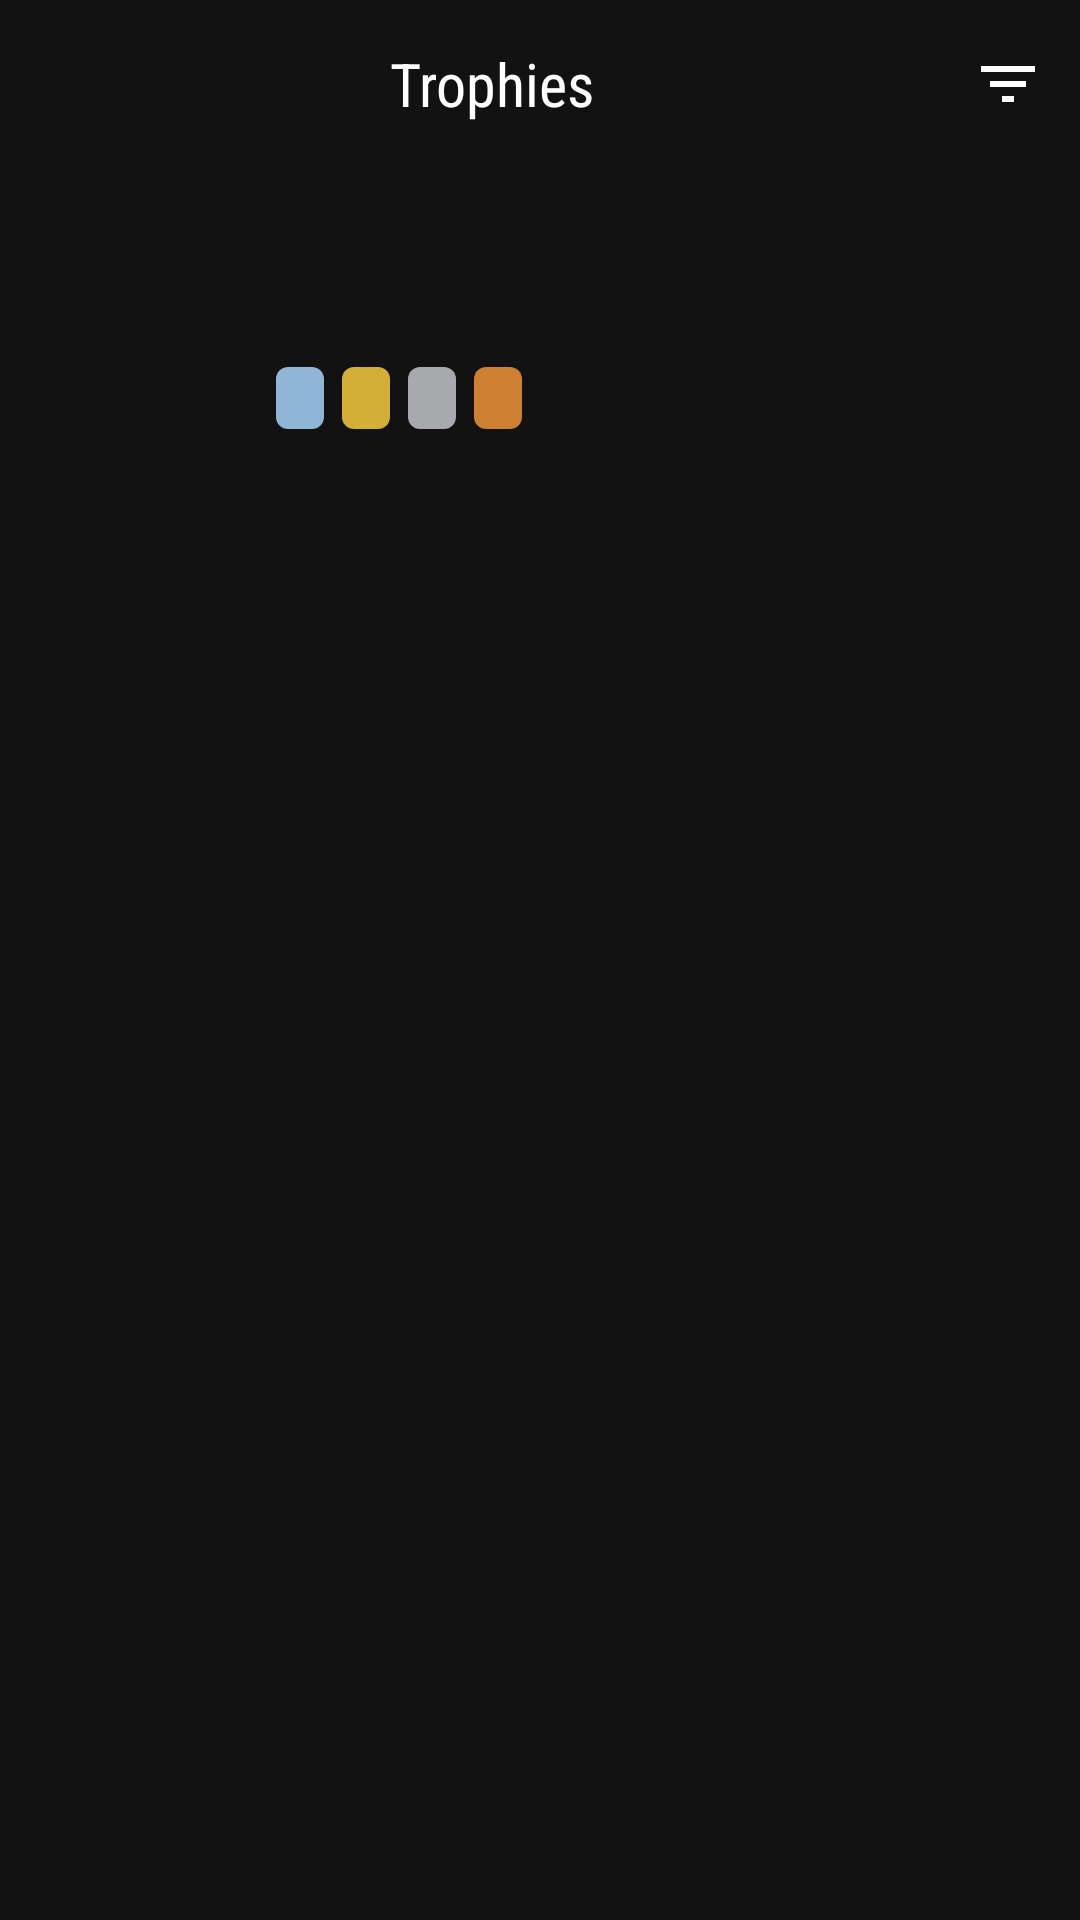

Produce the Android XML layout that renders to this screen, including the resource entries it uses.
<!-- AndroidManifest.xml: application theme AppTheme -->
<!-- res/layout/activity_trophies.xml -->
<?xml version="1.0" encoding="utf-8"?>
<androidx.constraintlayout.widget.ConstraintLayout
    xmlns:android="http://schemas.android.com/apk/res/android"
    xmlns:app="http://schemas.android.com/apk/res-auto"
    android:layout_width="match_parent"
    android:layout_height="match_parent">

    <com.google.android.material.appbar.MaterialToolbar
        android:id="@+id/toolbar"
        android:layout_width="match_parent"
        android:layout_height="wrap_content"
        app:layout_constraintTop_toTopOf="parent"
        android:theme="@style/AppTheme.Toolbar">
        <FrameLayout
            android:layout_width="match_parent"
            android:layout_height="match_parent">

            <androidx.appcompat.widget.AppCompatTextView
                android:id="@+id/titleTextView"
                android:layout_width="match_parent"
                android:layout_height="wrap_content"
                android:layout_gravity="center_vertical"
                android:gravity="center"
                android:paddingStart="56dp"
                android:paddingEnd="104dp"
                android:maxLines="1"
                android:ellipsize="end"
                android:fontFamily="sans-serif-condensed"
                android:text="@string/trophy_group_fallback_header"
                android:textColor="?attr/colorOnPrimary"
                android:textSize="20dp"/>

            <ImageButton
                android:id="@+id/backButton"
                android:layout_width="wrap_content"
                android:layout_height="wrap_content"
                android:layout_gravity="start|center_vertical"
                android:padding="12dp"
                android:background="?attr/selectableItemBackgroundBorderless"
                android:foreground="@drawable/bg_focus_highlight"
                android:focusable="true"
                android:contentDescription="@string/action_back"
                android:src="@drawable/ic_arrow_back"
                android:tint="?attr/colorOnPrimary"/>

            <LinearLayout
                android:layout_width="wrap_content"
                android:layout_height="wrap_content"
                android:layout_gravity="end|center_vertical"
                android:orientation="horizontal">

                <ImageButton
                    android:id="@+id/trophySortButton"
                    android:layout_width="wrap_content"
                    android:layout_height="wrap_content"
                    android:padding="12dp"
                    android:background="?attr/selectableItemBackgroundBorderless"
                    android:foreground="@drawable/bg_focus_highlight"
                    android:focusable="true"
                    android:contentDescription="@string/trophy_sort_content_description"
                    android:src="@drawable/ic_sort"
                    android:tint="?attr/colorOnPrimary"/>

                <ImageButton
                    android:id="@+id/trophyFilterButton"
                    android:layout_width="wrap_content"
                    android:layout_height="wrap_content"
                    android:padding="12dp"
                    android:background="?attr/selectableItemBackgroundBorderless"
                    android:foreground="@drawable/bg_focus_highlight"
                    android:focusable="true"
                    android:contentDescription="@string/trophy_filter_content_description"
                    android:src="@drawable/ic_filter"
                    android:tint="?attr/colorOnPrimary"/>

            </LinearLayout>
        </FrameLayout>
    </com.google.android.material.appbar.MaterialToolbar>

    <LinearLayout
        android:id="@+id/trophyHeader"
        android:layout_width="match_parent"
        android:layout_height="wrap_content"
        android:orientation="horizontal"
        android:gravity="center_vertical"
        android:padding="16dp"
        app:layout_constraintTop_toBottomOf="@id/toolbar">

        <com.google.android.material.card.MaterialCardView
            android:layout_width="64dp"
            android:layout_height="64dp"
            app:cardCornerRadius="8dp"
            app:cardElevation="0dp">

            <ImageView
                android:id="@+id/trophyHeaderArt"
                android:layout_width="match_parent"
                android:layout_height="match_parent"
                android:scaleType="centerCrop"
                android:contentDescription="@null" />

        </com.google.android.material.card.MaterialCardView>

        <LinearLayout
            android:layout_width="0dp"
            android:layout_height="wrap_content"
            android:layout_weight="1"
            android:layout_marginStart="12dp"
            android:orientation="vertical">

            <TextView
                android:id="@+id/trophyHeaderGameName"
                android:layout_width="match_parent"
                android:layout_height="wrap_content"
                android:textColor="?attr/pyluxAccent"
                android:textSize="17sp"
                android:textStyle="bold"
                android:maxLines="2"
                android:ellipsize="end" />

            <TextView
                android:id="@+id/trophyHeaderProgress"
                android:layout_width="match_parent"
                android:layout_height="wrap_content"
                android:layout_marginTop="4dp"
                android:textColor="@android:color/white"
                android:textSize="13sp" />

            <LinearLayout
                android:layout_width="match_parent"
                android:layout_height="wrap_content"
                android:layout_marginTop="6dp"
                android:orientation="horizontal">

                <TextView
                    android:id="@+id/trophyHeaderPlatinumCount"
                    style="@style/TrophyHeaderCount"
                    android:background="@drawable/bg_trophy_platinum" />

                <TextView
                    android:id="@+id/trophyHeaderGoldCount"
                    style="@style/TrophyHeaderCount"
                    android:background="@drawable/bg_trophy_gold" />

                <TextView
                    android:id="@+id/trophyHeaderSilverCount"
                    style="@style/TrophyHeaderCount"
                    android:background="@drawable/bg_trophy_silver" />

                <TextView
                    android:id="@+id/trophyHeaderBronzeCount"
                    style="@style/TrophyHeaderCount"
                    android:background="@drawable/bg_trophy_bronze" />

                <TextView
                    android:id="@+id/trophyHeaderAchievedCount"
                    android:layout_width="0dp"
                    android:layout_height="wrap_content"
                    android:layout_weight="1"
                    android:layout_gravity="center_vertical"
                    android:layout_marginStart="4dp"
                    android:maxLines="1"
                    android:ellipsize="end"
                    android:textColor="@android:color/white"
                    android:textSize="12sp" />

            </LinearLayout>

        </LinearLayout>

    </LinearLayout>

    <ProgressBar
        android:id="@+id/trophyProgressBar"
        android:layout_width="wrap_content"
        android:layout_height="wrap_content"
        app:layout_constraintTop_toBottomOf="@id/trophyHeader"
        app:layout_constraintBottom_toBottomOf="parent"
        app:layout_constraintStart_toStartOf="parent"
        app:layout_constraintEnd_toEndOf="parent" />

    <TextView
        android:id="@+id/trophyEmptyStateText"
        android:layout_width="0dp"
        android:layout_height="wrap_content"
        android:layout_margin="24dp"
        android:gravity="center"
        android:text="@string/quick_settings_trophies_empty"
        android:textColor="#B3B3B3"
        android:textSize="14sp"
        android:visibility="gone"
        app:layout_constraintTop_toBottomOf="@id/trophyHeader"
        app:layout_constraintBottom_toBottomOf="parent"
        app:layout_constraintStart_toStartOf="parent"
        app:layout_constraintEnd_toEndOf="parent" />

    <androidx.recyclerview.widget.RecyclerView
        android:id="@+id/trophyRecyclerView"
        android:layout_width="match_parent"
        android:layout_height="0dp"
        android:visibility="gone"
        app:layout_constraintTop_toBottomOf="@id/trophyHeader"
        app:layout_constraintBottom_toBottomOf="parent"/>

</androidx.constraintlayout.widget.ConstraintLayout>
<!-- resources referenced by this layout -->
<resources>
  <!-- drawable bg_trophy_bronze (drawable) -->
  <?xml version="1.0" encoding="utf-8"?>
  <shape xmlns:android="http://schemas.android.com/apk/res/android"
      android:shape="rectangle">
      <solid android:color="#CD7F32" />
      <corners android:radius="4dp" />
  </shape>
  <!-- drawable bg_trophy_gold (drawable) -->
  <?xml version="1.0" encoding="utf-8"?>
  <shape xmlns:android="http://schemas.android.com/apk/res/android"
      android:shape="rectangle">
      <solid android:color="#D4AF37" />
      <corners android:radius="4dp" />
  </shape>
  <!-- drawable bg_trophy_platinum (drawable) -->
  <?xml version="1.0" encoding="utf-8"?>
  <shape xmlns:android="http://schemas.android.com/apk/res/android"
      android:shape="rectangle">
      <solid android:color="#8FB6D6" />
      <corners android:radius="4dp" />
  </shape>
  <!-- drawable bg_trophy_silver (drawable) -->
  <?xml version="1.0" encoding="utf-8"?>
  <shape xmlns:android="http://schemas.android.com/apk/res/android"
      android:shape="rectangle">
      <solid android:color="#A8A9AD" />
      <corners android:radius="4dp" />
  </shape>
  <!-- drawable ic_filter (drawable) -->
  <?xml version="1.0" encoding="utf-8"?>
  <vector xmlns:android="http://schemas.android.com/apk/res/android"
      android:width="24dp"
      android:height="24dp"
      android:viewportWidth="24"
      android:viewportHeight="24">
      <path
          android:fillColor="#FFFFFF"
          android:pathData="M10,18h4v-2h-4v2zM3,6v2h18L21,6L3,6zM6,13h12v-2L6,11v2z"/>
  </vector>
  <string name="action_back">Back</string>
  <string name="quick_settings_trophies_empty">No trophy data could be retrieved for %1$s, please launch the game and allow the trophy data to be synched.\n\nThis can take around 5-10 minutes during a session. Then you can refresh the trophy list and the trophy data should appear.\n\nIf the trophy data is still missing, please raise an issue on the CloudPad github repository to be looked into</string>
  <string name="trophy_filter_content_description">Filter trophies</string>
  <string name="trophy_group_fallback_header">Trophies</string>
  <string name="trophy_sort_content_description">Sort trophies</string>
  <style name="AppTheme.Toolbar" parent="AppTheme">
          <item name="android:textColorSecondary">#fff</item>
          <item name="actionButtonStyle">@style/AppTheme.Toolbar.ActionButton</item>
      </style>
  <style name="AppTheme.Toolbar.ActionButton" parent="Widget.AppCompat.ActionButton">
          <item name="android:minWidth">48dp</item>
          <item name="android:minHeight">48dp</item>
          <item name="android:paddingStart">0dp</item>
          <item name="android:paddingEnd">0dp</item>
      </style>
  <color name="primary">#140711</color>
  <color name="primary_dark">#07030A</color>
  <color name="accent">#FF149D</color>
  <style name="AppPopupMenuStyle" parent="Widget.AppCompat.PopupMenu">
          <item name="android:popupBackground">@drawable/bg_popup_menu</item>
          
          <item name="android:theme">@style/ThemeOverlay.App.PopupMenu</item>
      </style>
  <color name="accent_light">#FF4FBE</color>
  <color name="accent_pink_a12">#20FF149D</color>
  <color name="accent_pink_a20">#33FF149D</color>
  <color name="accent_pink_a25">#40FF149D</color>
  <color name="accent_pink_a30">#4DFF149D</color>
  <color name="accent_pink_a50">#80FF149D</color>
  <color name="accent_pink_a70">#B3FF149D</color>
  <color name="accent_pink_a80">#CCFF149D</color>
  <color name="toolbar_bg">#0B050D</color>
  <style name="AppTheme.AlertDialog.Button" parent="Widget.MaterialComponents.Button.TextButton.Dialog">
          <item name="android:textColor">?attr/pyluxAccent</item>
      </style>
  <style name="ThemeOverlay.App.PopupMenu" parent="ThemeOverlay.AppCompat">
          <item name="android:textColorPrimary">@android:color/white</item>
      </style>
  <color name="disclaimer_box_background">#FF2B2B2B</color>
</resources>
